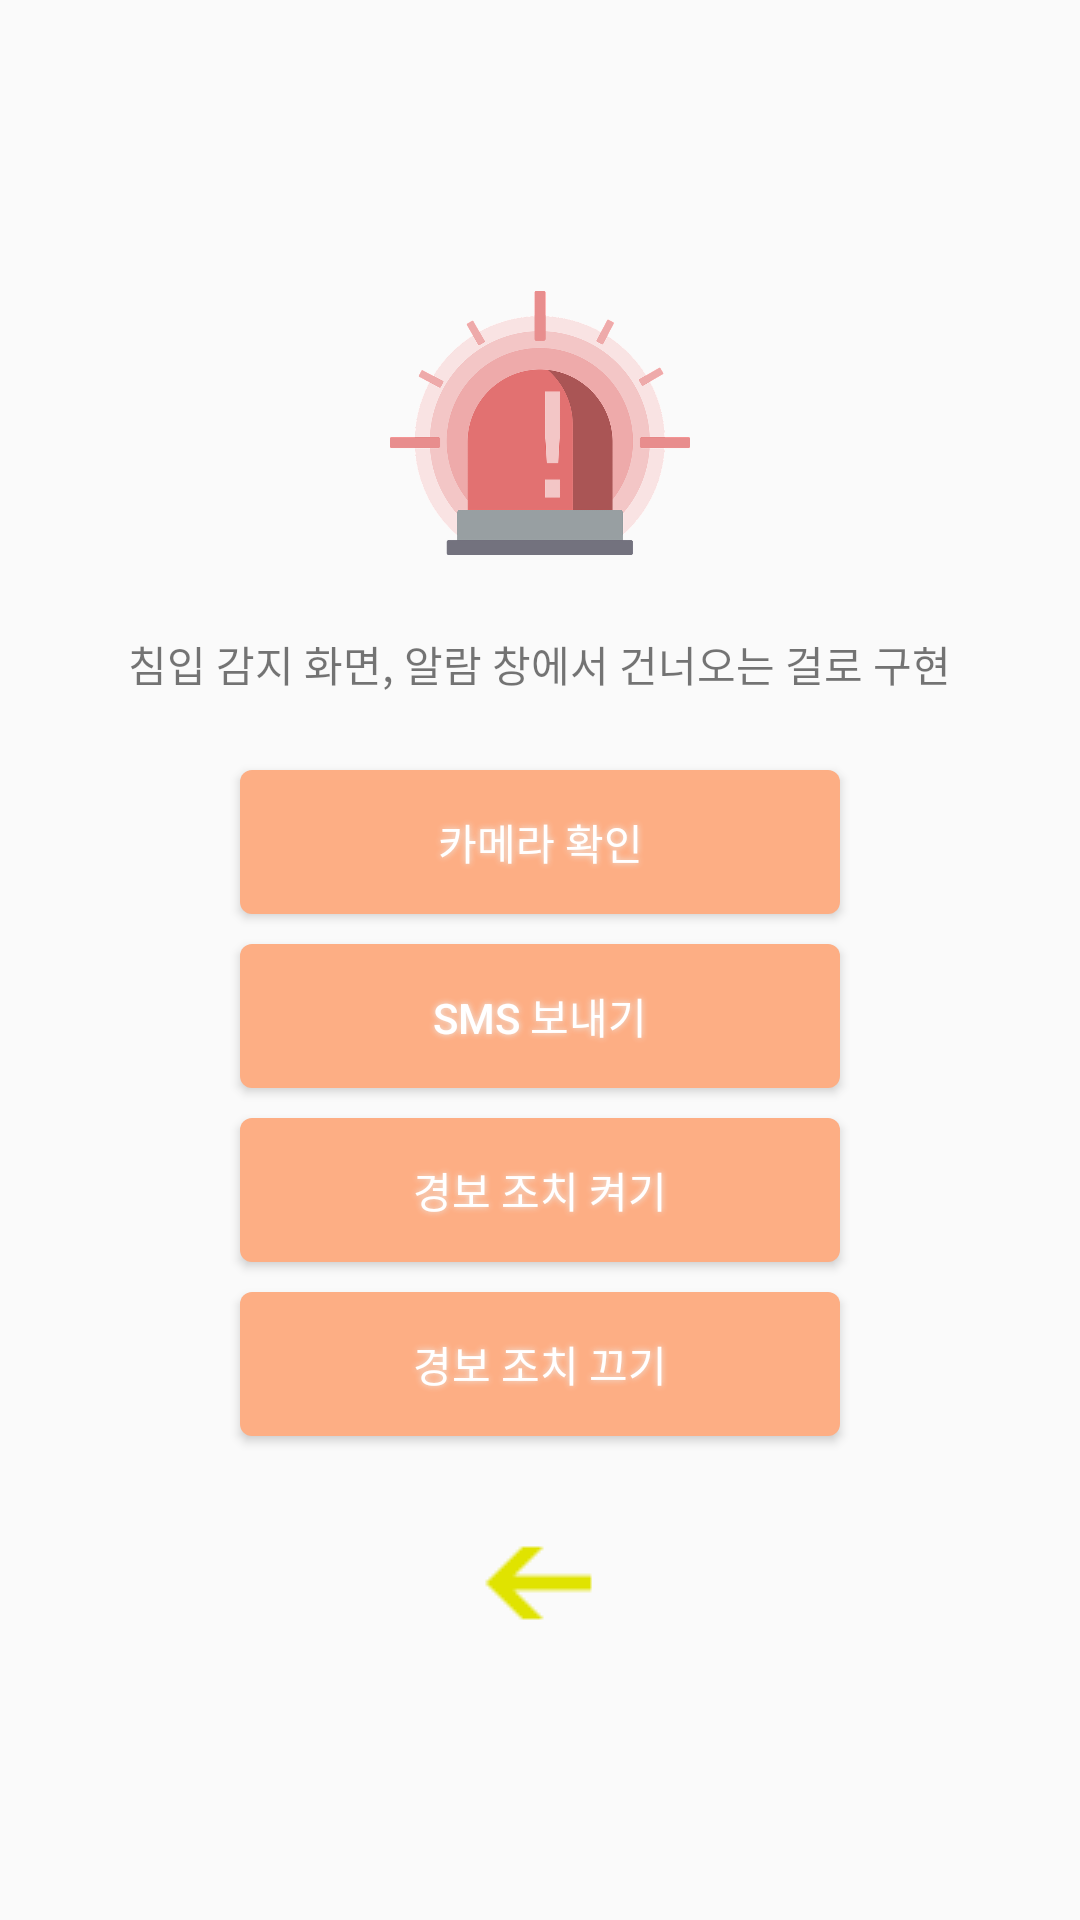

The Android layout XML behind this screen, and the referenced resources:
<!-- AndroidManifest.xml: application theme AppTheme -->
<!-- res/layout/detect_intrusion.xml -->
<?xml version="1.0" encoding="utf-8"?>
<LinearLayout xmlns:android="http://schemas.android.com/apk/res/android"
    android:layout_width="match_parent"
    android:layout_height="match_parent"
    android:gravity="center"
    android:orientation="vertical">

    <ImageView
        android:layout_width="100dp"
        android:layout_height="100dp"
        android:layout_marginBottom="20dp"
        android:src="@drawable/siren" />

    <TextView
        android:layout_width="wrap_content"
        android:layout_height="wrap_content"
        android:text="침입 감지 화면, 알람 창에서 건너오는 걸로 구현" />

    <Button

        android:id="@+id/btn_doorlock_camera"
        android:layout_width="200dp"
        android:layout_height="wrap_content"
        android:layout_marginBottom="10dp"
        android:layout_marginTop="25dp"
        android:background="@drawable/buttonshape"
        android:gravity="center"
        android:onClick="onClick"
        android:shadowColor="#EDEDED"
        android:shadowDx="0"
        android:shadowDy="0"
        android:shadowRadius="5"
        android:text="카메라 확인"
        android:textColor="#FFFFFF"


        />

    <Button
        android:id="@+id/btn_doorlock_sms"
        android:layout_width="200dp"
        android:layout_height="wrap_content"
        android:layout_marginBottom="10dp"
        android:background="@drawable/buttonshape"
        android:gravity="center"
        android:onClick="onClick"
        android:shadowColor="#EDEDED"
        android:shadowDx="0"

        android:shadowDy="0"

        android:shadowRadius="5"
        android:text="SMS 보내기"
        android:textColor="#FFFFFF"

        />


    <Button
        android:id="@+id/btn_doorlock_on"
        android:layout_width="200dp"
        android:layout_height="wrap_content"
        android:layout_marginBottom="10dp"
        android:background="@drawable/buttonshape"
        android:gravity="center"
        android:onClick="onClick"
        android:shadowColor="#EDEDED"
        android:shadowDx="0"
        android:shadowDy="0"
        android:shadowRadius="5"
        android:text="경보 조치 켜기"
        android:textColor="#FFFFFF"
        />

    <Button
        android:id="@+id/btn_doorlock_off"
        android:layout_width="200dp"
        android:layout_height="wrap_content"
        android:layout_marginBottom="10dp"
        android:background="@drawable/buttonshape"
        android:gravity="center"
        android:onClick="onClick"
        android:shadowColor="#EDEDED"
        android:shadowDx="0"
        android:shadowDy="0"
        android:shadowRadius="5"
        android:text="경보 조치 끄기"
        android:textColor="#FFFFFF"
        />

    <ImageButton

        android:id="@+id/btn_image_back"
        android:layout_width="40dp"
        android:layout_height="40dp"
        android:layout_gravity="center_horizontal"
        android:layout_marginTop="20dp"
        android:background="@null"
        android:onClick="onClick"
        android:src="@drawable/menu_back"
        android:visibility="visible" />


</LinearLayout>
<!-- resources referenced by this layout -->
<resources>
  <!-- drawable buttonshape (drawable) -->
  <?xml version="1.0" encoding="utf-8"?>
  <shape xmlns:android="http://schemas.android.com/apk/res/android" android:shape="rectangle" >
      <corners
          android:radius="4dp"
          />
      <solid
          android:color="#FDAE84"
          />
      <padding
          android:left="0dp"
          android:top="0dp"
          android:right="0dp"
          android:bottom="0dp"
          />
      <size
          />
      <stroke
  
          />
  </shape>
  <!-- drawable menu_back: png bitmap (drawable, 482 bytes) -->
  <!-- drawable siren: png bitmap (drawable, 65899 bytes) -->
  <style name="AppTheme" parent="Theme.AppCompat.Light.DarkActionBar">
          
          <item name="colorPrimary">@color/colorPrimary</item>
          <item name="colorPrimaryDark">@color/colorPrimaryDark</item>
          <item name="colorAccent">@color/colorAccent</item>
      </style>
  <color name="colorPrimary">#3F51B5</color>
  <color name="colorPrimaryDark">#303F9F</color>
  <color name="colorAccent">#FF4081</color>
</resources>
